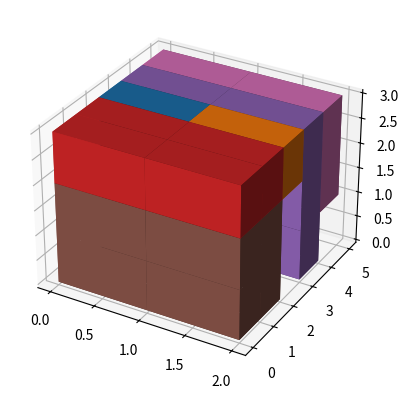

Write Python code to recreate this figure.
from matplotlib.container import Container
from numpy import asarray
import random
from numpy import argmin


import matplotlib.pyplot as plt
import numpy as np


class Tensor:
    def __init__(self, dimensions, position, order):
        self.dimensions = dimensions
        self.position = position
        self.order = order

    def calculateOverlapping(self, otherContainer):
        overlappingDim = []
        for i in range(self.order):
            wp = max(self.position[i], otherContainer.position[i])
            wk = min(self.position[i] + self.dimensions[i], otherContainer.position[i] + otherContainer.dimensions[i])
            overlapping = wk - wp if wk - wp > 0 else 0
            overlappingDim.append(overlapping)
        overlapping = 1
        for o in overlappingDim:
            overlapping *= o
        return overlapping
    

    def calculateOutsticking(self, otherContainer):
        overlapping = self.calculateOverlapping(otherContainer)
        V = 1
        for dim in self.dimensions:
            V *= dim
        return V - overlapping

    def permutateDimensions(self):
        rot_idx = random.sample([i for i in range(self.order)], 2)
        self.dimensions[rot_idx[0]], self.dimensions[rot_idx[1]] = self.dimensions[rot_idx[1]], self.dimensions[rot_idx[0]]
        

def getBounds(storehouse, ORDER):
    return asarray([(0, storehouse[i] - 1) for i in range(ORDER)])


def getPopulation(containers, bounds, population_size, ORDER):
    pop = []
    for _ in range(population_size):
        individual = []
        for container in containers:
            position = [random.randint(bounds[i][0], bounds[i][1]) for i in range(ORDER)]
            individual.append(Tensor(container, position, 3))
        pop.append(individual)
    return pop

def obj(individual, storehouse):
    error = 0
    for i in range(len(individual)):
        for j in range(i+1, len(individual)):
            error += individual[i].calculateOverlapping(individual[j])
        error += individual[i].calculateOutsticking(storehouse)
    return error


def mutate(candidates, individual, F, P, ORDER):
    mutated_individual = []
    for i in range(len(candidates[0])):
        mutated_position = []
        for j in range(ORDER):
            mutated_dim = candidates[0][i].position[j] + F * (candidates[1][i].position[j] - candidates[2][i].position[j])
            mutated_position.append(mutated_dim)
        mutated_tensor = Tensor(individual[i].dimensions, mutated_position, 3)
        mutated_individual.append(mutated_tensor)

        # Mutate dimensions permutation
        if random.random() < P:
            mutated_tensor.permutateDimensions()

    return mutated_individual


def roundPosition(individual, ORDER):
    for tensor in individual:
        for i in range(ORDER):
            tensor.position[i] = round(tensor.position[i])


def normalizeBounds(individual, bounds, ORDER):
    for tensor in individual:
        for i in range(ORDER):
            if tensor.position[i] < min(bounds[i]):
                tensor.position[i] = min(bounds[i])
            if tensor.position[i] > max(bounds[i]):
                tensor.position[i] = max(bounds[i])

def crossover(mutated_individual, individual, CR):
    crossover_individual = []
    for mutated_tensor, tensor in zip(mutated_individual, individual):
        crossover_tensor = mutated_tensor if random.random() < CR else tensor
        crossover_individual.append(crossover_tensor)
    return crossover_individual


def differential_evolution(population_size, bounds, iter_number, F, CR, P, ORDER, containers, storehouse):
    storehouse = Tensor(storehouse, [0, 0, 0], 3)
    # Initialise population
    population = getPopulation(containers, bounds, population_size, ORDER)
    # Evaluate initial population
    obj_all = [obj(individual, storehouse) for individual in population]
    best_individual = population[argmin(obj_all)]
    best_obj = min(obj_all)

    i = 0
    while i < iter_number and best_obj > 0:
        for j, individual in enumerate(population):
            # Choose 3 candidates
            candidates = [candidate for candidate in population if candidate != individual]
            candidates = random.sample(candidates, 3)
            # Mutation
            mutated_individual = mutate(candidates, individual, F, P, ORDER)
            roundPosition(mutated_individual, ORDER)
            normalizeBounds(mutated_individual, bounds, ORDER)
            # Crossover
            crossover_individual = crossover(mutated_individual, individual, CR)
            # Evaluate individual
            obj_individual = obj(individual, storehouse)
            #obj_temp_individual = obj(mutated_individual, storehouse)
            obj_temp_individual = obj(crossover_individual, storehouse)
            # Selection
            if obj_temp_individual < obj_individual:
                population[j] = crossover_individual
        # Evaluate population
        obj_all = [obj(individual, storehouse) for individual in population]
        best_individual = population[argmin(obj_all)]
        best_obj = min(obj_all)
        i += 1
    
    return best_individual, best_obj == 0


def main():
    storehouse = [2, 5, 3]
    containers = [[1,1,1], [1,1,1], [1,1,2],[1,2,2], [2,3,1], [2,2,2], [2,1,2]]

    POPULATION_SIZE = 150
    ITER_NUMBER = 1000
    F = 0.5
    CR = 0.7
    P = 0.5
    ORDER = 3

    bounds = getBounds(storehouse, ORDER)
    solution, cond = differential_evolution(POPULATION_SIZE, bounds, ITER_NUMBER, F, CR, P, ORDER, containers, storehouse)

    print(cond)
    for tensor in solution:
        print(f'{tensor.position}   {tensor.dimensions}')
        

    ax = plt.figure().add_subplot(projection='3d')
    for tensor in solution:
        filled = np.zeros((2, 5, 3))
        for x in range(tensor.position[0], tensor.position[0] + tensor.dimensions[0]):
            for y in range(tensor.position[1], tensor.position[1] + tensor.dimensions[1]):
                for z in range(tensor.position[2], tensor.position[2] + tensor.dimensions[2]):
                    filled[x][y][z] = True
        ax.voxels(filled)
    
    
    plt.show()

if __name__ == "__main__":
    main()
